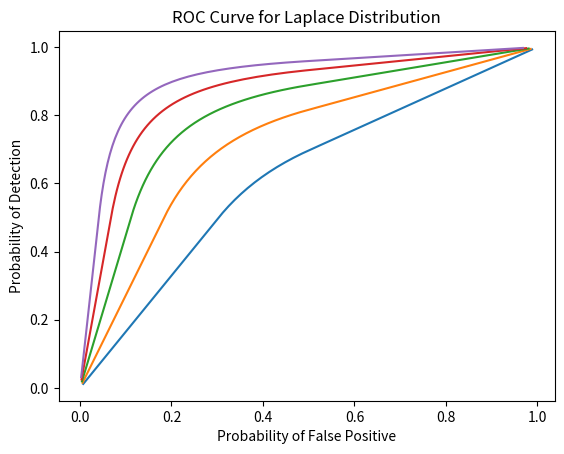
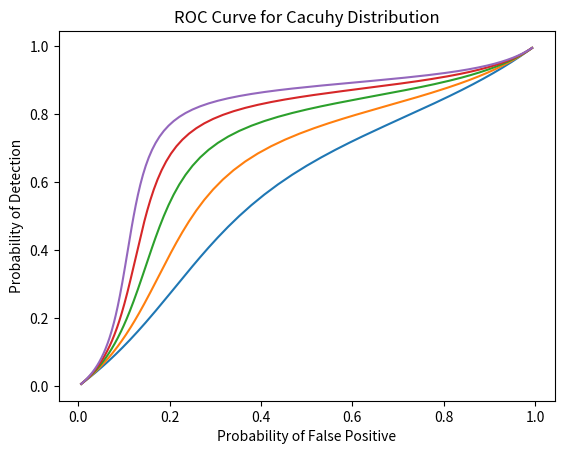

The matplotlib source for these figures, in order:
import scipy.stats
import matplotlib.pyplot as plt
import numpy as np
import matplotlib.mlab as mlab
import math

fig1, ax1 = plt.subplots()
#Scale Factor (b)
l_scl = 1.0
x = np.linspace(-4, 4, 200)
mu = np.linspace(0.25,1.5, 6)
for index in range(5):
    mu0 = -mu[index]
    mu1 = mu[index]
    ax1.plot(scipy.stats.laplace.cdf(x,loc=mu1,scale=l_scl),scipy.stats.laplace.cdf(x,loc=mu0,scale=l_scl))
    ax1.set_xlabel('Probability of False Positive')
    ax1.set_ylabel('Probability of Detection')
    ax1.set_title(r'ROC Curve for Laplace Distribution')
plt.show()

fig2, ax2 = plt.subplots()

#Scale Factor (Y)
c_scl = 1.0;
mu = np.linspace(0.25,1.5, 6)
y = np.linspace(-50,50,1000)
for index in range(5):
    mu0 = -mu[index]
    mu1 = mu[index]
    ax2.plot(scipy.stats.cauchy.cdf(y,loc=mu1,scale=c_scl),scipy.stats.cauchy.cdf(y,loc=mu0,scale=c_scl))
    ax2.set_xlabel('Probability of False Positive')
    ax2.set_ylabel('Probability of Detection')
    ax2.set_title(r'ROC Curve for Cacuhy Distribution')
plt.show()

